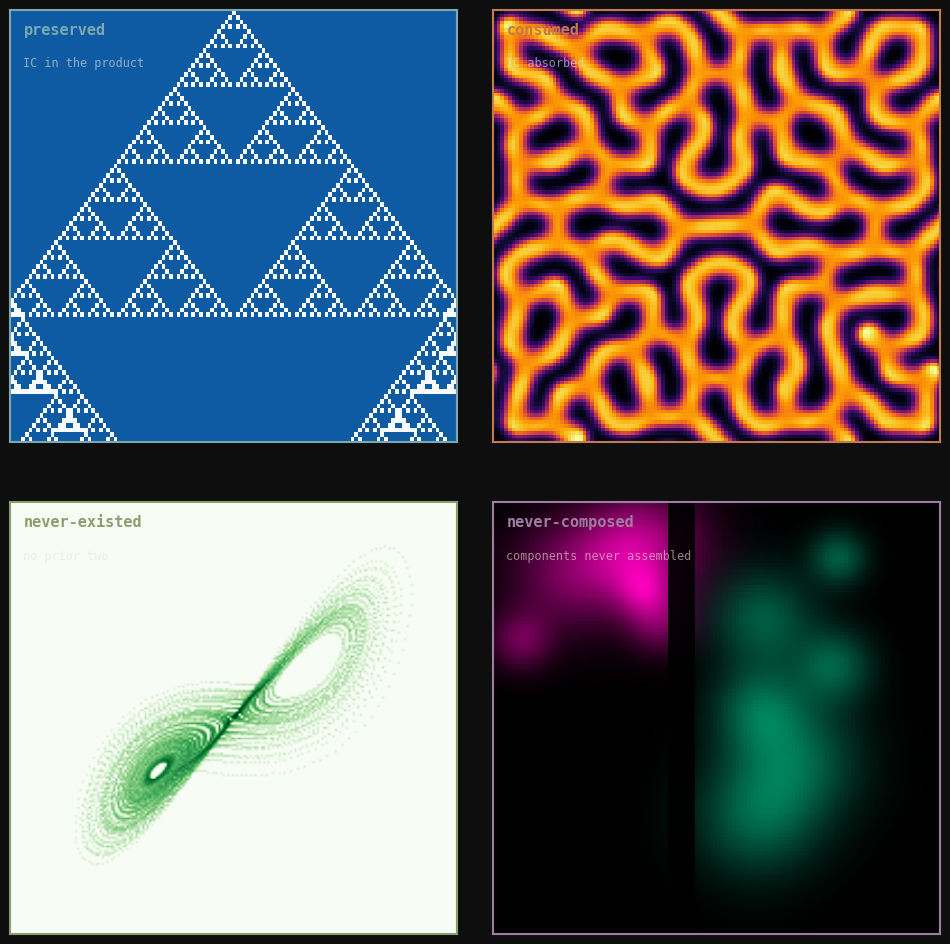

Python code for this plot: (Note: this script raises an exception after producing the figure.)
"""
four grammars of gone

four computational panels:
  preserved   — Rule 90, IC still readable in the product
  consumed    — Gray-Scott RD, IC absorbed into complex present
  never-existed — Lorenz attractor (orbit-as-form, no prior IC)
  never-composed — components present but never assembled
"""

import numpy as np
import matplotlib.pyplot as plt
import matplotlib.gridspec as gridspec
from matplotlib.patches import FancyArrowPatch
from scipy.integrate import odeint

# --- color palette ---
BG = '#0e0e0e'
FG = '#e8e4dc'
C1 = '#7ca8b0'   # cool blue-grey (preserved)
C2 = '#c47a4a'   # amber-orange (consumed)
C3 = '#8a9e6e'   # muted green (never-existed)
C4 = '#9e7ea0'   # dusty purple (never-composed)

rng = np.random.default_rng(42)

# =====================================================================
# Panel 1: Rule 90 spacetime diagram
# =====================================================================
def rule90_spacetime(width=101, steps=80):
    # single-cell IC, centered
    state = np.zeros(width, dtype=np.uint8)
    state[width // 2] = 1
    grid = [state.copy()]
    for _ in range(steps - 1):
        left = np.roll(state, 1)
        right = np.roll(state, -1)
        state = (left ^ right)
        grid.append(state.copy())
    return np.array(grid)

# =====================================================================
# Panel 2: Gray-Scott reaction-diffusion (worm regime)
# =====================================================================
def gray_scott(N=100, steps=4000, F=0.055, k=0.062, Du=0.16, Dv=0.08):
    u = np.ones((N, N))
    v = np.zeros((N, N))
    # solid center block + noise
    cx, cy = N // 2, N // 2
    u[cx-15:cx+15, cy-15:cy+15] = 0.5
    v[cx-15:cx+15, cy-15:cy+15] = 0.25
    u += rng.uniform(0, 0.01, (N, N))
    v += rng.uniform(0, 0.01, (N, N))
    v = np.clip(v, 0, 1)

    dt = 1.0
    for _ in range(steps):
        uvv = u * v * v
        # laplacians via convolution
        u_lap = (np.roll(u, 1, 0) + np.roll(u, -1, 0) +
                 np.roll(u, 1, 1) + np.roll(u, -1, 1) - 4 * u)
        v_lap = (np.roll(v, 1, 0) + np.roll(v, -1, 0) +
                 np.roll(v, 1, 1) + np.roll(v, -1, 1) - 4 * v)
        u += dt * (Du * u_lap - uvv + F * (1 - u))
        v += dt * (Dv * v_lap + uvv - (F + k) * v)
    return u, v

# =====================================================================
# Panel 3: Lorenz attractor (xy-projection)
# =====================================================================
def lorenz_attractor(sigma=10, rho=28, beta=8/3, t_max=60, dt=0.005):
    def lorenz(state, t):
        x, y, z = state
        return [sigma*(y-x), x*(rho-z)-y, x*y - beta*z]
    t = np.arange(0, t_max, dt)
    sol = odeint(lorenz, [0.1, 0.0, 0.0], t)
    return sol[:, 0], sol[:, 1], sol[:, 2]

# =====================================================================
# Panel 4: never-composed — components present, assembly never happened
# scattered reactant fields (u and v isolated, never meeting)
# =====================================================================
def never_composed(N=100):
    # Two potential reactant fields, spatially separated, never combined
    img = np.zeros((N, N, 3))
    # Left half: "u-like" gaussian clusters
    for _ in range(6):
        cx = int(rng.integers(5, 45))
        cy = int(rng.integers(10, 90))
        r = rng.uniform(4, 12)
        Y, X = np.ogrid[:N, :N]
        mask = np.exp(-((X-cx)**2 + (Y-cy)**2) / (2*r**2))
        img[:, :, 0] += mask * 0.4  # red channel
        img[:, :, 2] += mask * 0.3  # blue channel
    # Right half: "v-like" gaussian clusters
    for _ in range(6):
        cx = int(rng.integers(55, 95))
        cy = int(rng.integers(10, 90))
        r = rng.uniform(4, 12)
        Y, X = np.ogrid[:N, :N]
        mask = np.exp(-((X-cx)**2 + (Y-cy)**2) / (2*r**2))
        img[:, :, 1] += mask * 0.35  # green channel
        img[:, :, 2] += mask * 0.25  # blue channel
    # Dim dividing line region
    img[:, 47:54, :] *= 0.1
    img = np.clip(img, 0, 1)
    return img

# =====================================================================
# Compute
# =====================================================================
print("computing rule 90...")
r90 = rule90_spacetime(width=121, steps=90)

print("computing gray-scott...")
rd_u, rd_v = gray_scott(N=120, steps=8000)

print("computing lorenz...")
lx, ly, lz = lorenz_attractor(t_max=80)

print("computing never-composed...")
nc = never_composed(N=120)

# =====================================================================
# Plot
# =====================================================================
fig = plt.figure(figsize=(12, 12), facecolor=BG)
gs = gridspec.GridSpec(2, 2, figure=fig, wspace=0.08, hspace=0.14)

label_style = dict(
    transform=None, fontsize=11, color=FG,
    fontfamily='monospace', ha='left', va='top'
)
sublabel_style = dict(
    transform=None, fontsize=8.5, color=FG,
    fontfamily='monospace', ha='left', va='top', alpha=0.55
)

# --- Panel 1: Preserved ---
ax1 = fig.add_subplot(gs[0, 0])
ax1.imshow(r90, cmap='Blues_r', aspect='auto',
           interpolation='nearest', vmin=-0.2, vmax=1.0)
ax1.set_facecolor(BG)
ax1.set_xticks([])
ax1.set_yticks([])
for spine in ax1.spines.values():
    spine.set_color(C1)
    spine.set_linewidth(1.5)
ax1.text(0.03, 0.97, 'preserved', transform=ax1.transAxes,
         fontsize=11, color=C1, fontfamily='monospace',
         ha='left', va='top', fontweight='bold')
ax1.text(0.03, 0.89, 'IC in the product', transform=ax1.transAxes,
         fontsize=8.5, color=FG, fontfamily='monospace',
         ha='left', va='top', alpha=0.6)

# --- Panel 2: Consumed ---
ax2 = fig.add_subplot(gs[0, 1])
ax2.imshow(rd_v, cmap='inferno', aspect='auto',
           interpolation='nearest')
ax2.set_facecolor(BG)
ax2.set_xticks([])
ax2.set_yticks([])
for spine in ax2.spines.values():
    spine.set_color(C2)
    spine.set_linewidth(1.5)
ax2.text(0.03, 0.97, 'consumed', transform=ax2.transAxes,
         fontsize=11, color=C2, fontfamily='monospace',
         ha='left', va='top', fontweight='bold')
ax2.text(0.03, 0.89, 'IC absorbed', transform=ax2.transAxes,
         fontsize=8.5, color=FG, fontfamily='monospace',
         ha='left', va='top', alpha=0.6)

# --- Panel 3: Never-existed ---
ax3 = fig.add_subplot(gs[1, 0])
# density heatmap of lorenz xy projection
ax3.set_facecolor(BG)
H, xe, ye = np.histogram2d(lx, ly, bins=200,
                            range=[[-25, 25], [-35, 35]])
H = np.log1p(H).T
ax3.imshow(H, extent=[-25, 25, -35, 35], origin='lower',
           cmap='Greens', aspect='auto', interpolation='bilinear',
           vmin=0, vmax=H.max() * 0.7)
ax3.set_xlim(-25, 25)
ax3.set_ylim(-35, 35)
ax3.set_xticks([])
ax3.set_yticks([])
for spine in ax3.spines.values():
    spine.set_color(C3)
    spine.set_linewidth(1.5)
ax3.text(0.03, 0.97, 'never-existed', transform=ax3.transAxes,
         fontsize=11, color=C3, fontfamily='monospace',
         ha='left', va='top', fontweight='bold')
ax3.text(0.03, 0.89, 'no prior two', transform=ax3.transAxes,
         fontsize=8.5, color=FG, fontfamily='monospace',
         ha='left', va='top', alpha=0.6)

# --- Panel 4: Never-composed ---
ax4 = fig.add_subplot(gs[1, 1])
ax4.imshow(nc, aspect='auto', interpolation='nearest')
ax4.set_facecolor(BG)
ax4.set_xticks([])
ax4.set_yticks([])
for spine in ax4.spines.values():
    spine.set_color(C4)
    spine.set_linewidth(1.5)
ax4.text(0.03, 0.97, 'never-composed', transform=ax4.transAxes,
         fontsize=11, color=C4, fontfamily='monospace',
         ha='left', va='top', fontweight='bold')
ax4.text(0.03, 0.89, 'components never assembled', transform=ax4.transAxes,
         fontsize=8.5, color=FG, fontfamily='monospace',
         ha='left', va='top', alpha=0.6)

plt.savefig('assets/four-grammars.png', dpi=130, bbox_inches='tight',
            facecolor=BG)
print("saved assets/four-grammars.png")
plt.close()
